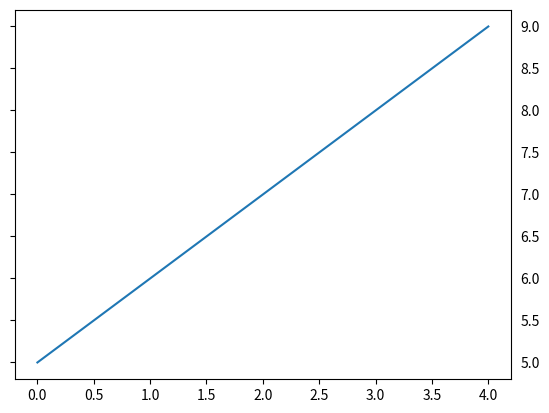

Generate this figure with matplotlib:
import matplotlib.pyplot as plt

fig, ax = plt.subplots()
x = range(0, 5)
y = range(5, 10)

plt.plot(x, y)

ax.yaxis.set_tick_params(labelleft=False, labelright=True)

plt.show()
